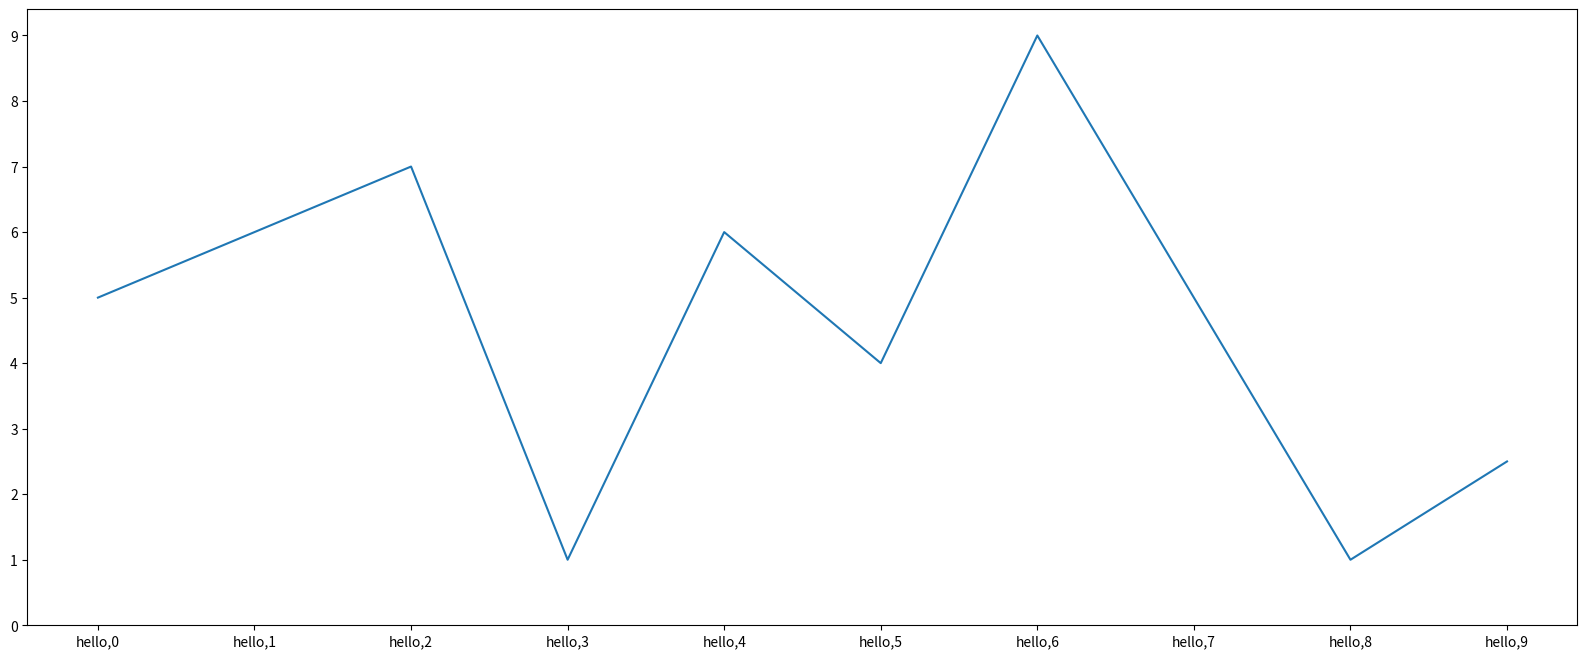

Recreate this plot in Python.
from matplotlib import pyplot as plt

a=range(0,10)
b=[5,6,7,1,6,4,9,5,1,2.5]

#设置图片大小
plt.figure(figsize=(20,8),dpi=80)

#绘图
plt.plot(a,b)

#设置x,y轴的刻度
# plt.xticks(a)
_w = ["hello,{}".format(i) for i in range(0,10)]
plt.xticks(a,_w)
plt.yticks(range(0,10))

#保存图片
# plt.savefig('./p.png')

#展示图片
plt.show()